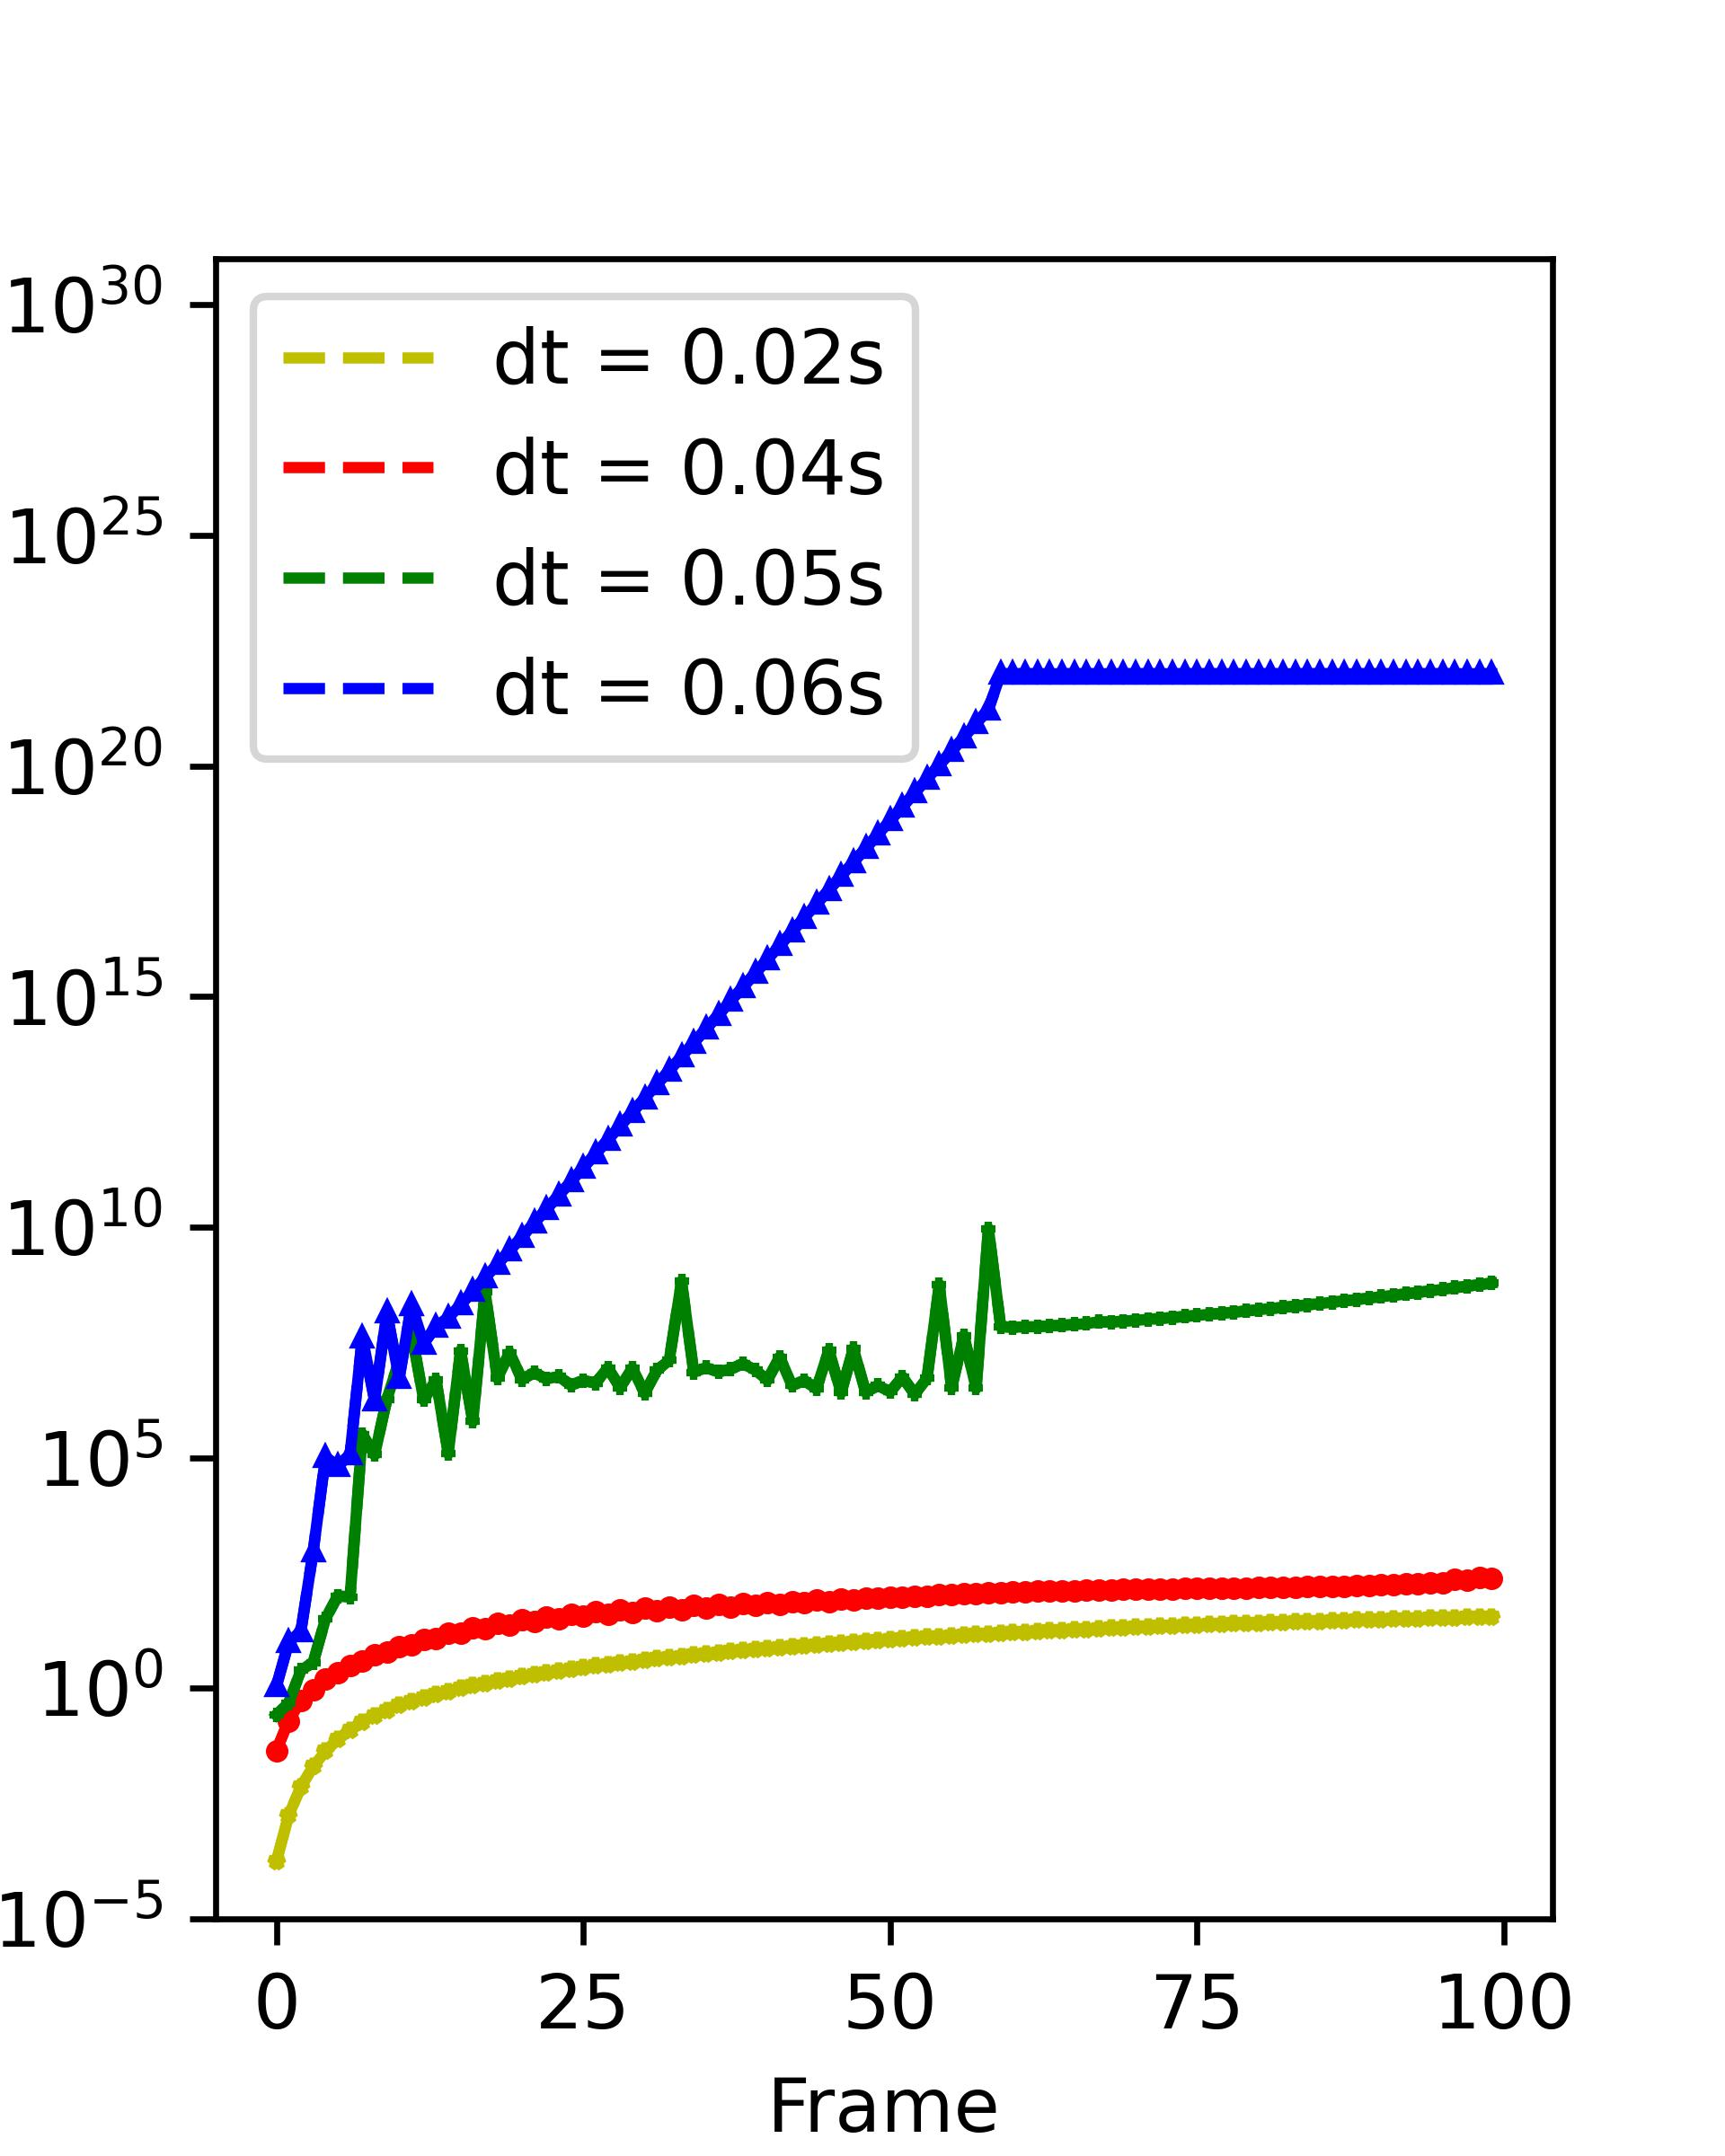

Reproduce this figure in Python.
import numpy as np
import pandas as pd
import matplotlib.pyplot as plt

# read the data
df1 = pd.read_csv("stable_data/im_energy02.txt", sep=" ")
X_im_02 = df1.iloc[0:, 1].astype(float)
X_im_02 = X_im_02.to_numpy()[0:100]

df2 = pd.read_csv("stable_data/im_energy04.txt", sep=" ")
X_im_04 = df2.iloc[0:, 1].astype(float)
X_im_04 = X_im_04.to_numpy()[0:100]

df3 = pd.read_csv("stable_data/im_energy05.txt", sep=" ")
X_im_05 = df3.iloc[0:, 1].astype(float)
X_im_05 = X_im_05.to_numpy()[0:100]

df4 = pd.read_csv("stable_data/im_energy06.txt", sep=" ")
X_im_06 = df4.iloc[0:, 1].astype(float)
X_im_06 = X_im_06.to_numpy()[0:100]

plt.figure(figsize=(6, 8))

x=np.arange(0,100)
l1=plt.plot(x,X_im_02,'y--',label='dt = 0.02s')
l2=plt.plot(x,X_im_04,'r--',label='dt = 0.04s')
l3=plt.plot(x,X_im_05,'g--',label='dt = 0.05s')
l4=plt.plot(x,X_im_06,'b--',label='dt = 0.06s')
plt.plot(x,X_im_02,'y*-', x,X_im_04,'ro-',x,X_im_05,'g+-',x,X_im_06,'b^-', markersize='2')
plt.xlabel('Frame')
plt.ylabel('Spring Energy')
plt.ylim((1e-5, 1e31))
plt.legend()

plt.yscale('log')
plt.savefig('./im_stable.jpg', dpi=600)
plt.show()